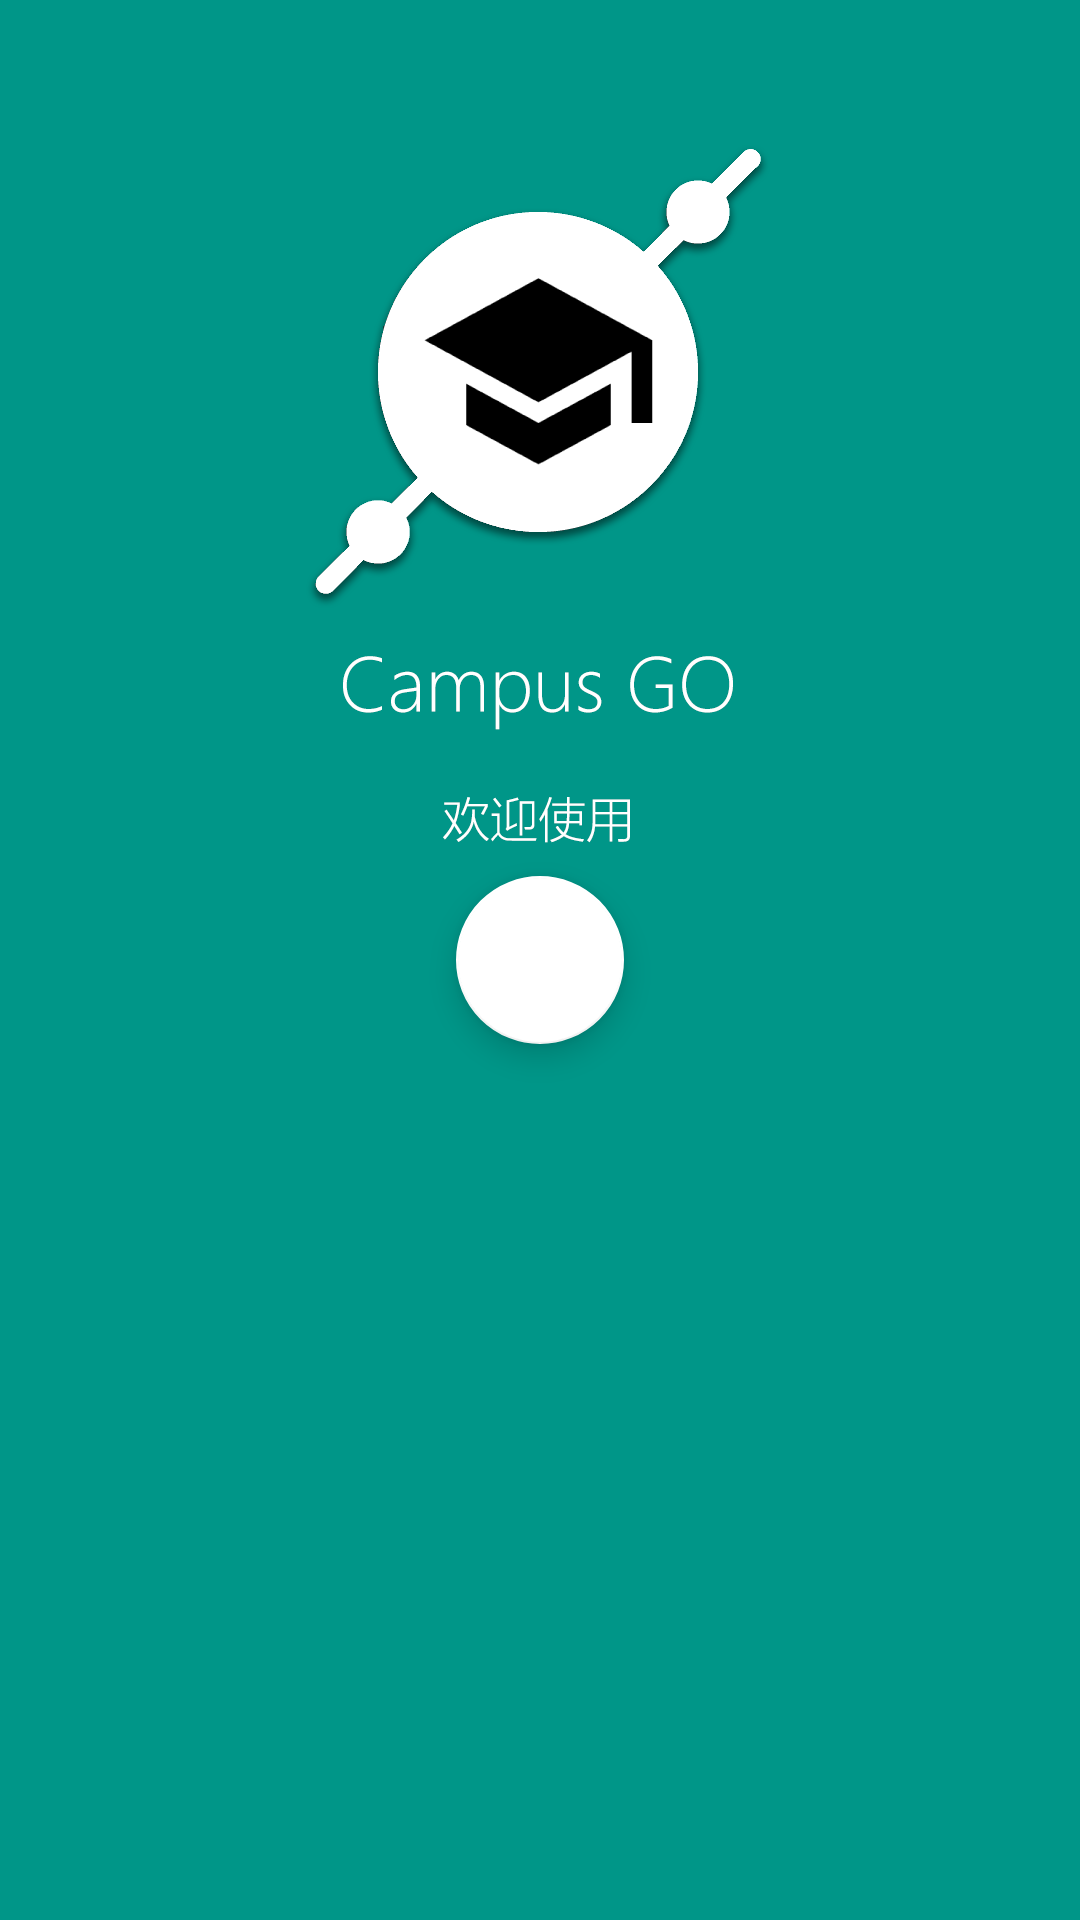

The Android layout XML behind this screen, and the referenced resources:
<!-- AndroidManifest.xml: application theme AppTheme -->
<!-- res/layout/guide_activity.xml -->
<?xml version="1.0" encoding="utf-8"?>
<RelativeLayout xmlns:android="http://schemas.android.com/apk/res/android"
    xmlns:app="http://schemas.android.com/apk/res-auto"
    android:layout_width="match_parent"
    android:layout_height="match_parent"
    android:background="@drawable/guide_bg">

    <android.support.design.widget.FloatingActionButton
        android:id="@+id/guide_forward_fab"
        android:layout_width="wrap_content"
        android:layout_height="wrap_content"
        android:layout_centerInParent="true"
        android:src="@drawable/ic_forward"
        app:backgroundTint="@android:color/white"
        app:fabSize="normal" />

</RelativeLayout>
<!-- resources referenced by this layout -->
<resources>
  <!-- drawable guide_bg: png bitmap (drawable-xhdpi, 75784 bytes) -->
  <style name="AppTheme" parent="Theme.AppCompat.Light.NoActionBar">
          
          <item name="colorPrimary">@color/colorPrimary</item>
          <item name="colorPrimaryDark">@color/colorPrimaryDark</item>
          <item name="colorAccent">@color/colorAccent</item>
          <item name="android:textColorSecondary">@android:color/white</item>
      </style>
  <color name="colorPrimary">#009788</color>
  <color name="colorPrimaryDark">#00796A</color>
  <color name="colorAccent">#01A6FD</color>
</resources>
